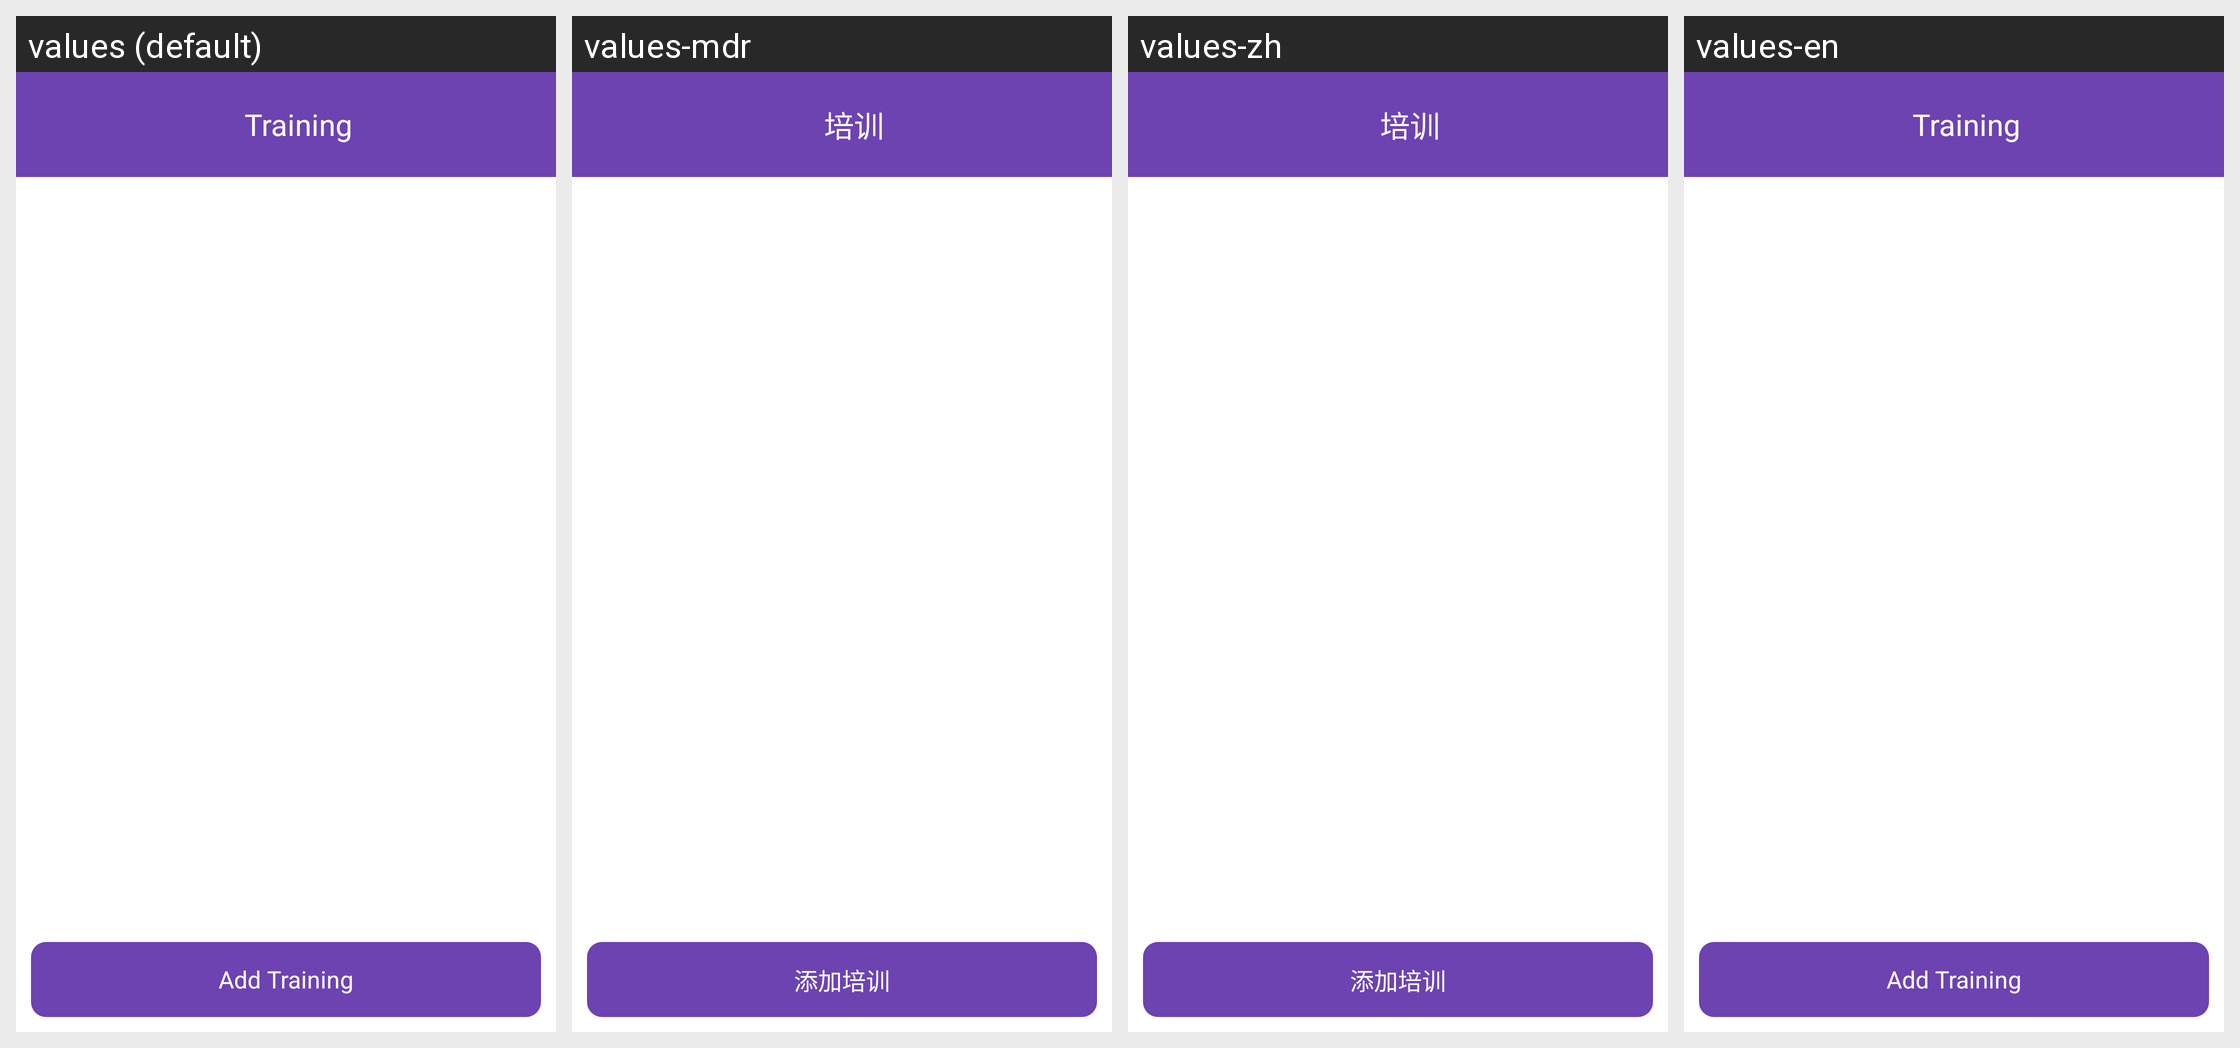

The Android screen above is rendered under several locales of the same app. Produce the string resources it draws, with the default and per-locale values.
Android screen res/layout/activity_all_videos.xml rendered under 4 locales, left to right: values (default), values-mdr, values-zh, values-en. Device: Nexus 5 (rendered at 1080×1920; each locale shown at half size, 540×960, under a caption strip naming it); theme Theme.CourierApp.
Other locales in the repository, not shown: values-es, values-fr, values-ru.
Strings drawn on this screen, with the default value and each locale's value (text and hints the layout hard-codes, and strings that could not be matched under every locale, appear in the picture but are not listed):

training
  values: Training
  values-mdr: 培训
  values-zh: 培训
  values-en: Training

add_train
  values: Add Training
  values-mdr: 添加培训
  values-zh: 添加培训
  values-en: Add Training
